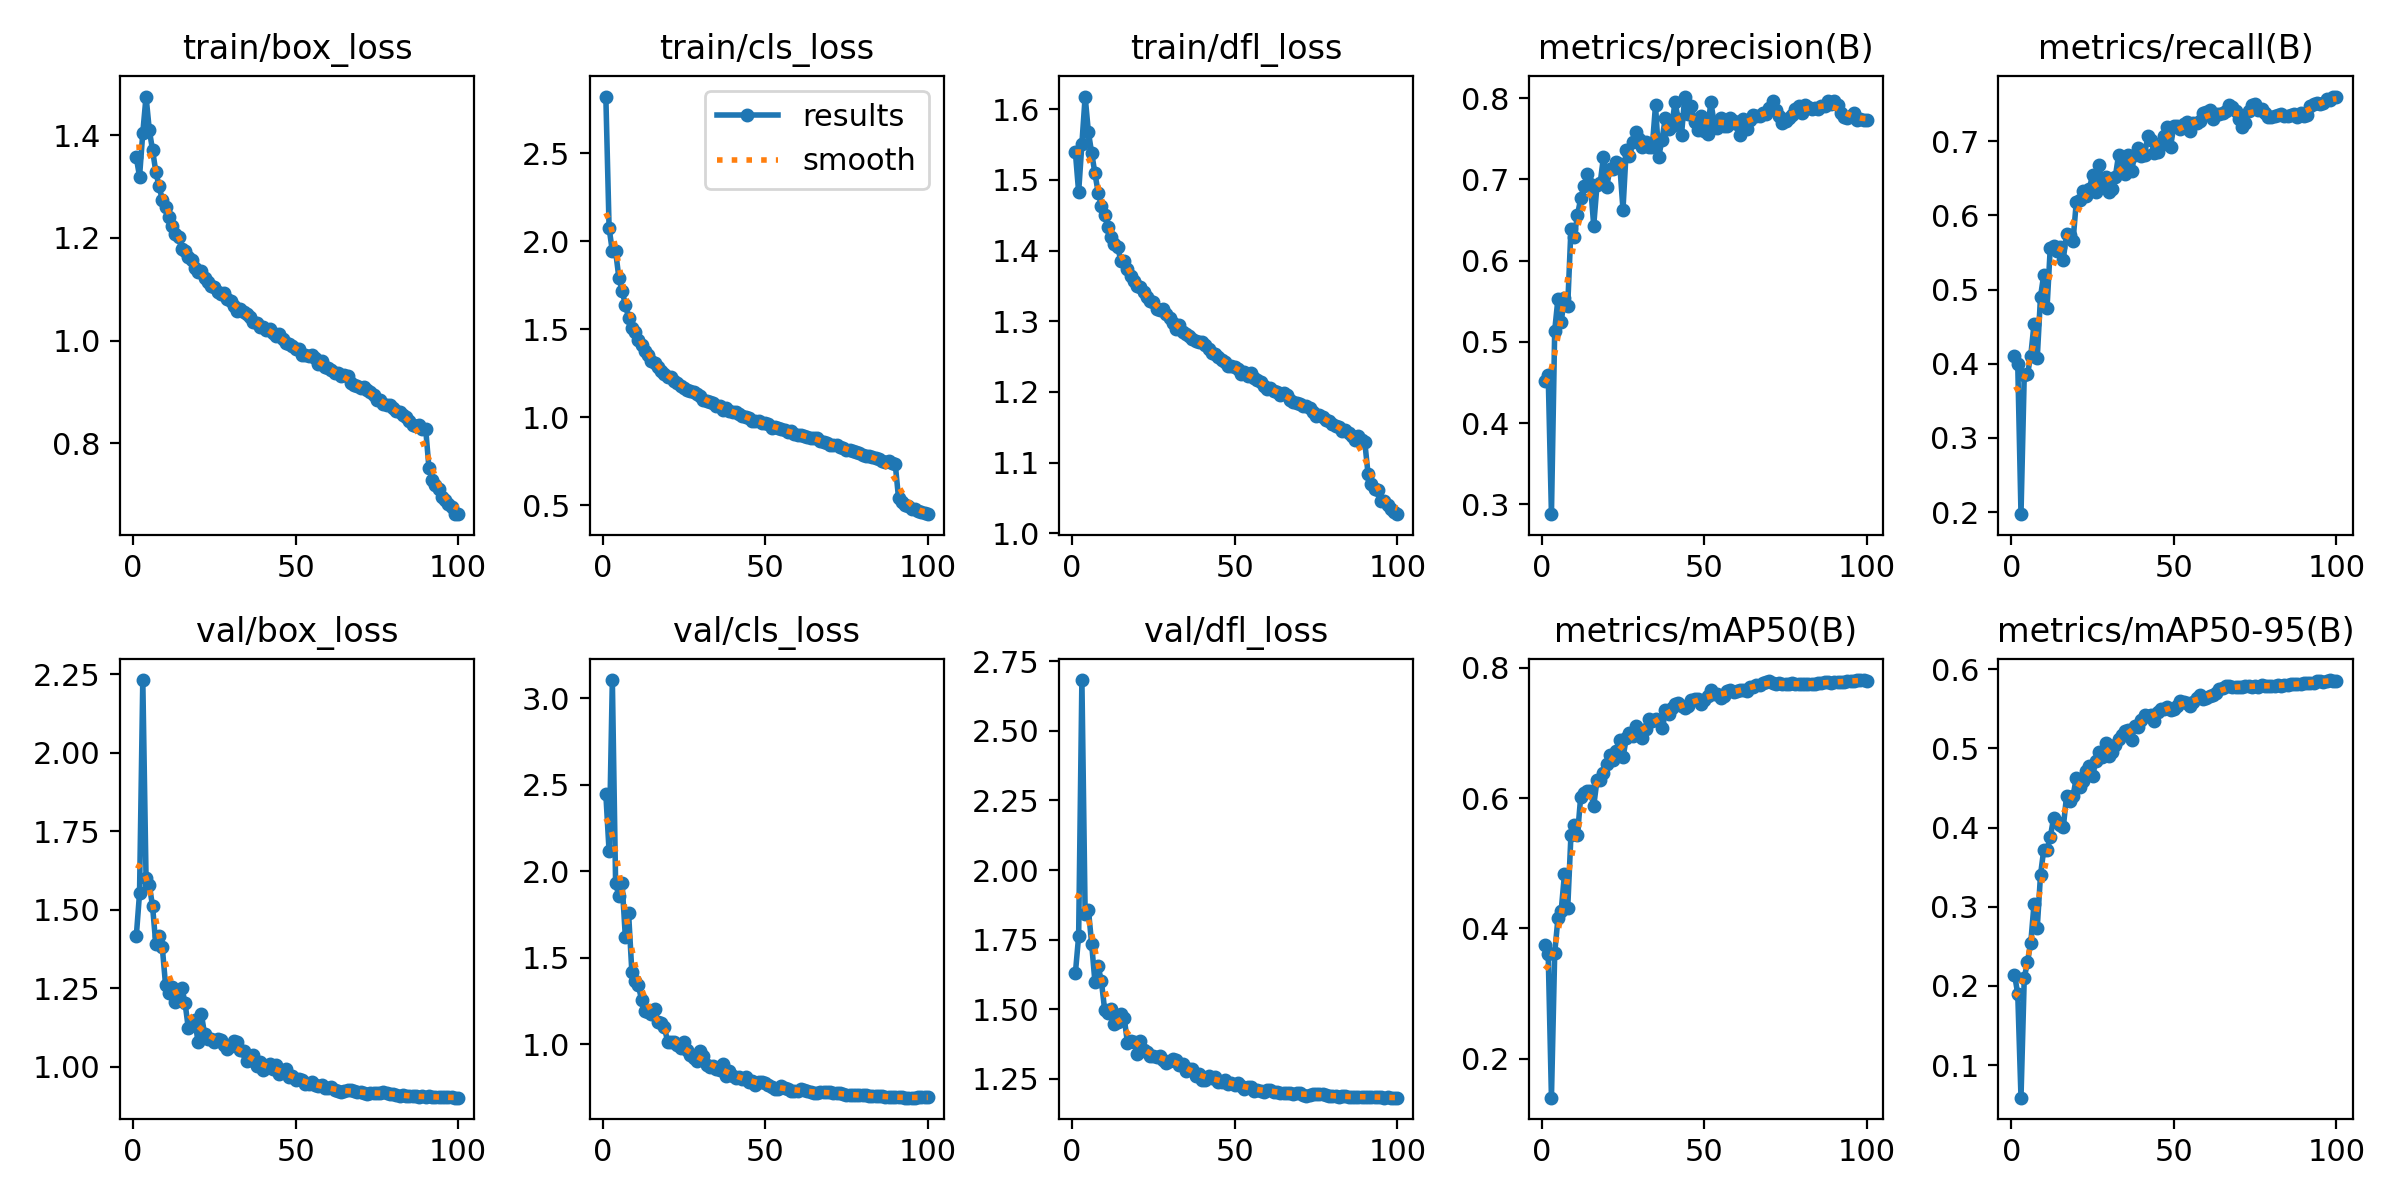

Source data for this figure (header and first rows):
epoch, train/box_loss, train/cls_loss, train/dfl_loss, metrics/precision(B), metrics/recall(B), metrics/mAP50(B), metrics/mAP50-95(B), val/box_loss, val/cls_loss, val/dfl_loss, lr/pg0, lr/pg1, lr/pg2
1, 1.357, 2.823, 1.539, 0.4521, 0.4107, 0.3749, 0.2144, 1.415, 2.446, 1.63, 0.003315, 0.003315, 0.003315
2, 1.32, 2.076, 1.483, 0.4595, 0.3994, 0.3607, 0.1902, 1.552, 2.115, 1.763, 0.006582, 0.006582, 0.006582
3, 1.405, 1.944, 1.551, 0.2879, 0.1973, 0.14, 0.0589, 2.231, 3.106, 2.683, 0.009784, 0.009784, 0.009784
4, 1.476, 1.944, 1.618, 0.5137, 0.3852, 0.362, 0.2098, 1.599, 1.934, 1.841, 0.009703, 0.009703, 0.009703
5, 1.41, 1.794, 1.567, 0.5531, 0.386, 0.4157, 0.2307, 1.578, 1.854, 1.858, 0.009703, 0.009703, 0.009703
6, 1.371, 1.717, 1.538, 0.5249, 0.4108, 0.4274, 0.2542, 1.511, 1.932, 1.735, 0.009604, 0.009604, 0.009604
7, 1.329, 1.641, 1.509, 0.5537, 0.4532, 0.483, 0.303, 1.389, 1.619, 1.6, 0.009505, 0.009505, 0.009505
8, 1.3, 1.566, 1.482, 0.5441, 0.4079, 0.4306, 0.2737, 1.415, 1.756, 1.654, 0.009406, 0.009406, 0.009406
9, 1.275, 1.505, 1.463, 0.6392, 0.4904, 0.5435, 0.3402, 1.379, 1.418, 1.6, 0.009307, 0.009307, 0.009307
10, 1.26, 1.486, 1.45, 0.6289, 0.5199, 0.5596, 0.372, 1.259, 1.366, 1.498, 0.009208, 0.009208, 0.009208
11, 1.241, 1.442, 1.434, 0.6559, 0.4745, 0.5431, 0.3715, 1.234, 1.341, 1.486, 0.009109, 0.009109, 0.009109
12, 1.222, 1.408, 1.42, 0.6764, 0.5564, 0.6025, 0.3876, 1.253, 1.254, 1.502, 0.00901, 0.00901, 0.00901
13, 1.208, 1.377, 1.409, 0.6912, 0.5589, 0.6076, 0.4115, 1.205, 1.19, 1.446, 0.008911, 0.008911, 0.008911
14, 1.201, 1.355, 1.405, 0.7071, 0.5523, 0.6103, 0.4066, 1.215, 1.183, 1.453, 0.008812, 0.008812, 0.008812
15, 1.178, 1.321, 1.386, 0.6938, 0.5567, 0.611, 0.4036, 1.251, 1.175, 1.482, 0.008713, 0.008713, 0.008713
16, 1.175, 1.31, 1.385, 0.6431, 0.5402, 0.5881, 0.4002, 1.202, 1.203, 1.47, 0.008614, 0.008614, 0.008614
17, 1.162, 1.287, 1.374, 0.6925, 0.5754, 0.6272, 0.4394, 1.121, 1.127, 1.381, 0.008515, 0.008515, 0.008515
18, 1.157, 1.264, 1.365, 0.6958, 0.5738, 0.628, 0.4342, 1.131, 1.124, 1.385, 0.008416, 0.008416, 0.008416
19, 1.141, 1.245, 1.357, 0.7276, 0.5654, 0.6388, 0.4394, 1.149, 1.099, 1.384, 0.008317, 0.008317, 0.008317
20, 1.133, 1.228, 1.349, 0.6911, 0.6177, 0.6518, 0.463, 1.077, 1.014, 1.338, 0.008218, 0.008218, 0.008218
21, 1.135, 1.229, 1.349, 0.7129, 0.6209, 0.667, 0.4514, 1.167, 1.014, 1.388, 0.008119, 0.008119, 0.008119
22, 1.121, 1.208, 1.341, 0.7127, 0.6321, 0.6593, 0.4585, 1.104, 1.014, 1.355, 0.00802, 0.00802, 0.00802
23, 1.113, 1.197, 1.335, 0.7209, 0.6266, 0.673, 0.4714, 1.089, 0.9935, 1.348, 0.007921, 0.007921, 0.007921
24, 1.107, 1.175, 1.329, 0.7186, 0.6351, 0.6895, 0.4783, 1.089, 0.9768, 1.332, 0.007822, 0.007822, 0.007822
25, 1.104, 1.169, 1.327, 0.6628, 0.6544, 0.6626, 0.4648, 1.078, 1.009, 1.332, 0.007723, 0.007723, 0.007723
26, 1.094, 1.155, 1.317, 0.7367, 0.6308, 0.6917, 0.4836, 1.088, 0.968, 1.329, 0.007624, 0.007624, 0.007624
27, 1.091, 1.148, 1.316, 0.7284, 0.6676, 0.7003, 0.496, 1.084, 0.9356, 1.333, 0.007525, 0.007525, 0.007525
28, 1.092, 1.143, 1.317, 0.7454, 0.6378, 0.6963, 0.489, 1.068, 0.9173, 1.317, 0.007426, 0.007426, 0.007426
29, 1.081, 1.131, 1.31, 0.7586, 0.652, 0.7113, 0.5071, 1.057, 0.901, 1.309, 0.007327, 0.007327, 0.007327
30, 1.076, 1.12, 1.305, 0.7491, 0.6311, 0.6992, 0.4907, 1.065, 0.9601, 1.315, 0.007228, 0.007228, 0.007228
31, 1.068, 1.1, 1.298, 0.7395, 0.6349, 0.6926, 0.4957, 1.08, 0.9326, 1.322, 0.007129, 0.007129, 0.007129
32, 1.058, 1.093, 1.29, 0.7454, 0.6518, 0.7066, 0.5039, 1.078, 0.8804, 1.319, 0.00703, 0.00703, 0.00703
33, 1.062, 1.088, 1.295, 0.7392, 0.6809, 0.7214, 0.5117, 1.052, 0.8686, 1.301, 0.006931, 0.006931, 0.006931
34, 1.056, 1.081, 1.285, 0.7395, 0.6691, 0.7193, 0.5167, 1.049, 0.8717, 1.303, 0.006832, 0.006832, 0.006832
35, 1.051, 1.065, 1.282, 0.791, 0.6554, 0.7221, 0.5217, 1.018, 0.856, 1.28, 0.006733, 0.006733, 0.006733
36, 1.046, 1.063, 1.279, 0.7279, 0.6811, 0.7188, 0.5228, 1.02, 0.851, 1.285, 0.006634, 0.006634, 0.006634
37, 1.037, 1.041, 1.276, 0.7489, 0.6594, 0.7079, 0.5111, 1.037, 0.8862, 1.285, 0.006535, 0.006535, 0.006535
38, 1.033, 1.051, 1.273, 0.7749, 0.6817, 0.7361, 0.5287, 1.003, 0.8181, 1.262, 0.006436, 0.006436, 0.006436
39, 1.026, 1.038, 1.271, 0.7621, 0.691, 0.7293, 0.5269, 1.014, 0.8466, 1.266, 0.006337, 0.006337, 0.006337
40, 1.026, 1.033, 1.27, 0.7657, 0.6796, 0.7387, 0.5357, 0.9885, 0.8134, 1.246, 0.006238, 0.006238, 0.006238
41, 1.021, 1.029, 1.266, 0.7947, 0.6814, 0.7445, 0.5415, 0.9952, 0.8008, 1.246, 0.006139, 0.006139, 0.006139
42, 1.022, 1.019, 1.261, 0.7739, 0.7066, 0.7469, 0.5413, 1.009, 0.8076, 1.261, 0.00604, 0.00604, 0.00604
43, 1.014, 1.008, 1.255, 0.7549, 0.7014, 0.7408, 0.5422, 0.993, 0.7986, 1.253, 0.005941, 0.005941, 0.005941
44, 1.009, 1.001, 1.253, 0.8019, 0.6839, 0.7393, 0.5346, 1.004, 0.8103, 1.259, 0.005842, 0.005842, 0.005842
45, 1.012, 0.9934, 1.249, 0.7802, 0.6858, 0.7417, 0.5459, 0.9778, 0.78, 1.239, 0.005743, 0.005743, 0.005743
46, 1.004, 0.9808, 1.246, 0.7898, 0.6949, 0.7507, 0.5499, 0.9811, 0.7867, 1.238, 0.005644, 0.005644, 0.005644
47, 0.9951, 0.9802, 1.243, 0.7706, 0.7074, 0.7528, 0.55, 0.991, 0.7647, 1.246, 0.005545, 0.005545, 0.005545
48, 0.9935, 0.9777, 1.237, 0.7606, 0.7189, 0.7531, 0.5523, 0.9669, 0.7785, 1.233, 0.005446, 0.005446, 0.005446
49, 0.9885, 0.9652, 1.237, 0.7773, 0.6926, 0.7452, 0.5488, 0.9684, 0.7793, 1.236, 0.005347, 0.005347, 0.005347
50, 0.9839, 0.9662, 1.235, 0.759, 0.7205, 0.7501, 0.5492, 0.9567, 0.774, 1.227, 0.005248, 0.005248, 0.005248
51, 0.9835, 0.9601, 1.233, 0.756, 0.7208, 0.7566, 0.5542, 0.9614, 0.7649, 1.234, 0.005149, 0.005149, 0.005149
52, 0.9717, 0.9394, 1.226, 0.7957, 0.7158, 0.7658, 0.5604, 0.9574, 0.751, 1.225, 0.00505, 0.00505, 0.00505
53, 0.972, 0.9453, 1.229, 0.7702, 0.7225, 0.7604, 0.5584, 0.9435, 0.741, 1.215, 0.004951, 0.004951, 0.004951
54, 0.9705, 0.9388, 1.223, 0.7633, 0.7255, 0.7603, 0.5574, 0.946, 0.741, 1.221, 0.004852, 0.004852, 0.004852
55, 0.9725, 0.9352, 1.227, 0.7752, 0.7139, 0.754, 0.5537, 0.9511, 0.7548, 1.222, 0.004753, 0.004753, 0.004753
56, 0.9667, 0.93, 1.22, 0.7655, 0.7238, 0.7569, 0.5591, 0.9398, 0.746, 1.208, 0.004654, 0.004654, 0.004654
57, 0.9535, 0.9168, 1.216, 0.7651, 0.7238, 0.764, 0.5634, 0.9392, 0.74, 1.21, 0.004555, 0.004555, 0.004555
58, 0.9609, 0.9209, 1.214, 0.7758, 0.7265, 0.7669, 0.5677, 0.9408, 0.7292, 1.208, 0.004456, 0.004456, 0.004456
59, 0.948, 0.9027, 1.208, 0.7717, 0.7379, 0.7627, 0.5623, 0.9303, 0.7291, 1.204, 0.004357, 0.004357, 0.004357
60, 0.946, 0.8996, 1.204, 0.7677, 0.7391, 0.765, 0.564, 0.9303, 0.731, 1.209, 0.004258, 0.004258, 0.004258
... 40 more rows
